Dataset: cats_and_dogs (GitHub, Parthraj-Mori/CNN_deep). Classes: cat, dog.

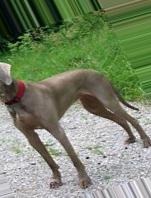
Label: dog

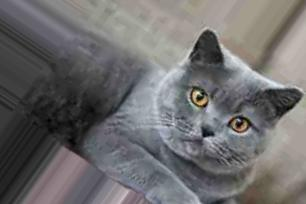
Label: cat

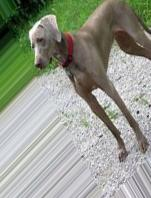
Label: dog

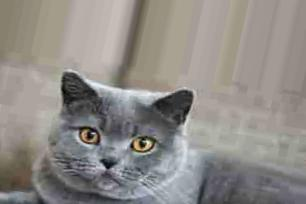
Label: cat

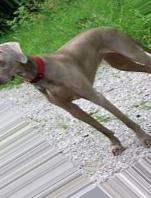
Label: dog

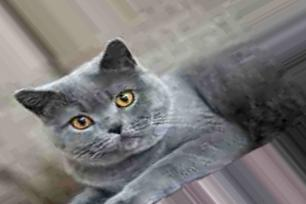
Label: cat
